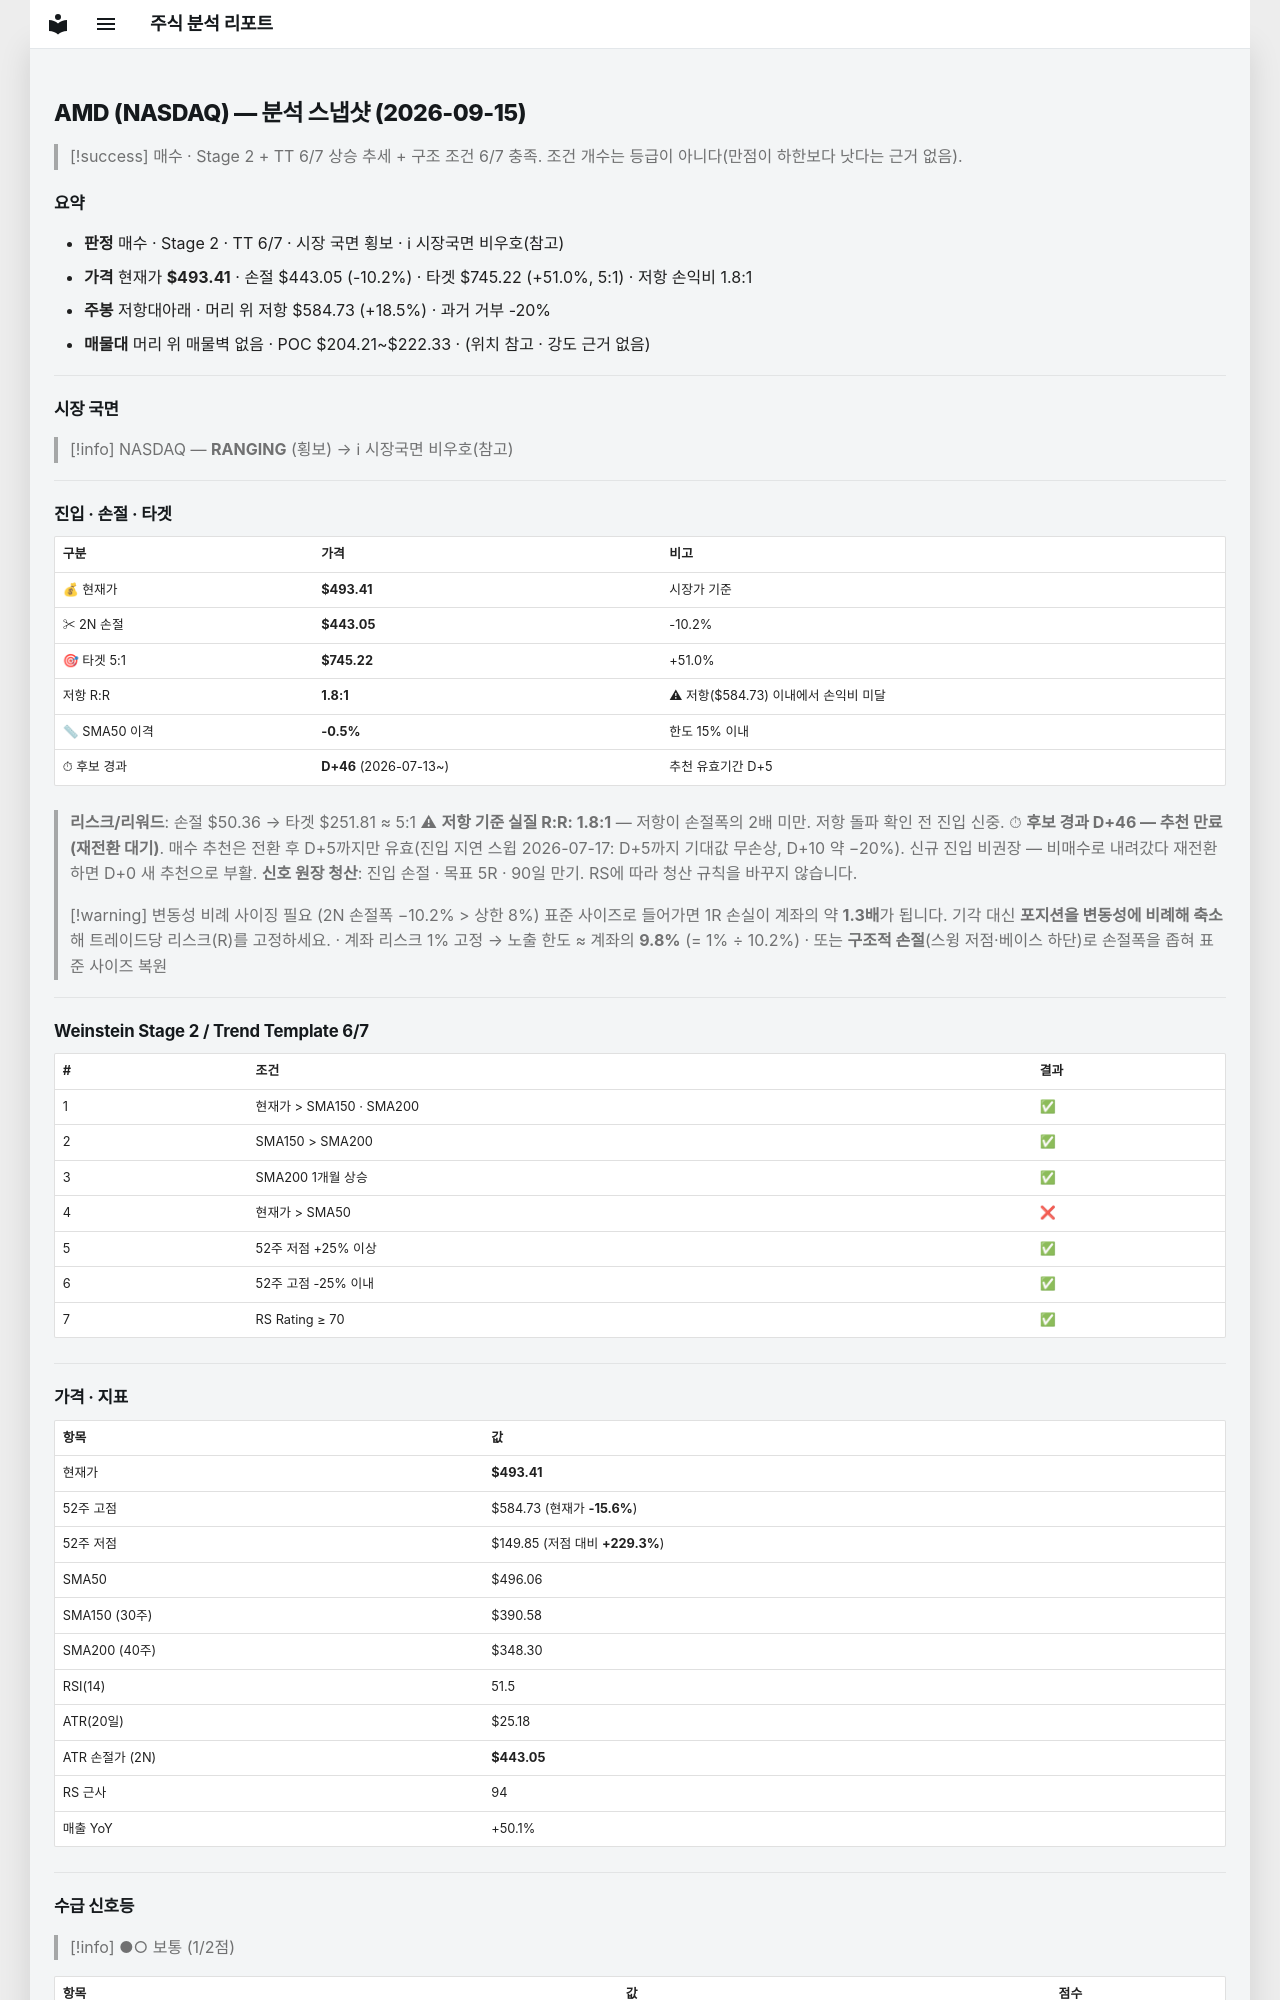

repository: soloandco/stock-reports · page: snapshots/AMD-2026-09-15/index.html · generator: mkdocs

---
type: analysis-snapshot
title: AMD 분석 스냅샷
ticker: AMD
market: NASDAQ
created: 2026-09-15
updated: 2026-09-15
bar-date: 2026-09-14
verdict: 매수관찰
real-rr: 1.81
sma50-gap-pct: -0.5
candidate-days: 46
candidate-since: 2026-07-13
weekly-position: 저항대아래
weekly-overhead-price: 584.73
weekly-overhead-pct: 18.5
stage: 2
trend-template-score: 6
tt-max: 7
price: 493.4100036621094
stop-price: 443.04783196951007
market-regime: RANGING
supply-demand-score: 1/2
supply-demand-label: 보통
status: tracking
tags:
  - stock-agent
  - watchlist
  - AMD
  - analysis
related:
  - "[[analysis-template]]"
---

# AMD (NASDAQ) — 분석 스냅샷 (2026-09-15)

> [!success] 매수 · Stage 2 + TT 6/7
> 상승 추세 + 구조 조건 6/7 충족. 조건 개수는 등급이 아니다(만점이 하한보다 낫다는 근거 없음).

## 요약

- **판정** 매수 · Stage 2 · TT 6/7 · 시장 국면 횡보 · ℹ 시장국면 비우호(참고)
- **가격** 현재가 **$493.41** · 손절 $443.05 (-10.2%) · 타겟 $745.22 (+51.0%, 5:1) · 저항 손익비 1.8:1
- **주봉** 저항대아래 · 머리 위 저항 $584.73 (+18.5%) · 과거 거부 -20%
- **매물대** 머리 위 매물벽 없음 · POC $204.21~$222.33 · (위치 참고 · 강도 근거 없음)

---

## 시장 국면

> [!info] NASDAQ — **RANGING** (횡보) → ℹ 시장국면 비우호(참고)

---

## 진입 · 손절 · 타겟

| 구분 | 가격 | 비고 |
|------|------|------|
| 💰 현재가 | **$493.41** | 시장가 기준 |
| ✂ 2N 손절 | **$443.05** | -10.2% |
| 🎯 타겟 5:1 | **$745.22** | +51.0% |
| 저항 R:R | **1.8:1** | ⚠ 저항($584.73) 이내에서 손익비 미달 |
| 📏 SMA50 이격 | **-0.5%** | 한도 15% 이내 |
| ⏱ 후보 경과 | **D+46** (2026-07-13~) | 추천 유효기간 D+5 |

> **리스크/리워드**: 손절 $50.36 → 타겟 $251.81 ≈ 5:1
> ⚠ **저항 기준 실질 R:R: 1.8:1** — 저항이 손절폭의 2배 미만. 저항 돌파 확인 전 진입 신중.
> ⏱ **후보 경과 D+46 — 추천 만료(재전환 대기)**. 매수 추천은 전환 후 D+5까지만 유효(진입 지연 스윕 2026-07-17: D+5까지 기대값 무손상, D+10 약 −20%). 신규 진입 비권장 — 비매수로 내려갔다 재전환하면 D+0 새 추천으로 부활.
> **신호 원장 청산**: 진입 손절 · 목표 5R · 90일 만기. RS에 따라 청산 규칙을 바꾸지 않습니다.

> [!warning] 변동성 비례 사이징 필요 (2N 손절폭 −10.2% > 상한 8%)
> 표준 사이즈로 들어가면 1R 손실이 계좌의 약 **1.3배**가 됩니다. 기각 대신 **포지션을 변동성에 비례해 축소**해 트레이드당 리스크(R)를 고정하세요.
> · 계좌 리스크 1% 고정 → 노출 한도 ≈ 계좌의 **9.8%** (= 1% ÷ 10.2%)
> · 또는 **구조적 손절**(스윙 저점·베이스 하단)로 손절폭을 좁혀 표준 사이즈 복원

---

## Weinstein Stage 2 / Trend Template 6/7

| # | 조건 | 결과 |
|---|------|------|
| 1 | 현재가 > SMA150 · SMA200 | ✅ |
| 2 | SMA150 > SMA200 | ✅ |
| 3 | SMA200 1개월 상승 | ✅ |
| 4 | 현재가 > SMA50 | ❌ |
| 5 | 52주 저점 +25% 이상 | ✅ |
| 6 | 52주 고점 -25% 이내 | ✅ |
| 7 | RS Rating ≥ 70 | ✅ |

---

## 가격 · 지표

| 항목 | 값 |
|------|---|
| 현재가 | **$493.41** |
| 52주 고점 | $584.73 (현재가 **-15.6%**) |
| 52주 저점 | $149.85 (저점 대비 **+229.3%**) |
| SMA50 | $496.06 |
| SMA150 (30주) | $390.58 |
| SMA200 (40주) | $348.30 |
| RSI(14) | 51.5 |
| ATR(20일) | $25.18 |
| ATR 손절가 (2N) | **$443.05** |
| RS 근사 | 94 |
| 매출 YoY | +50.1% |

---
## 수급 신호등

> [!info] ●○ 보통 (1/2점)

| 항목 | 값 | 점수 |
|------|------|------|
| 거래량 (5일/20일 비율) | 1.22× (+22.4%) | ✅ |
| OBV 20일 추세 | ↓ 하락 | ❌ |

> **판독법**: 거래량이 20일 평균보다 20% 이상 많고 OBV(온밸런스볼륨)가 상승 중이면 매집 수급이 강한 것으로 판단합니다.

---
